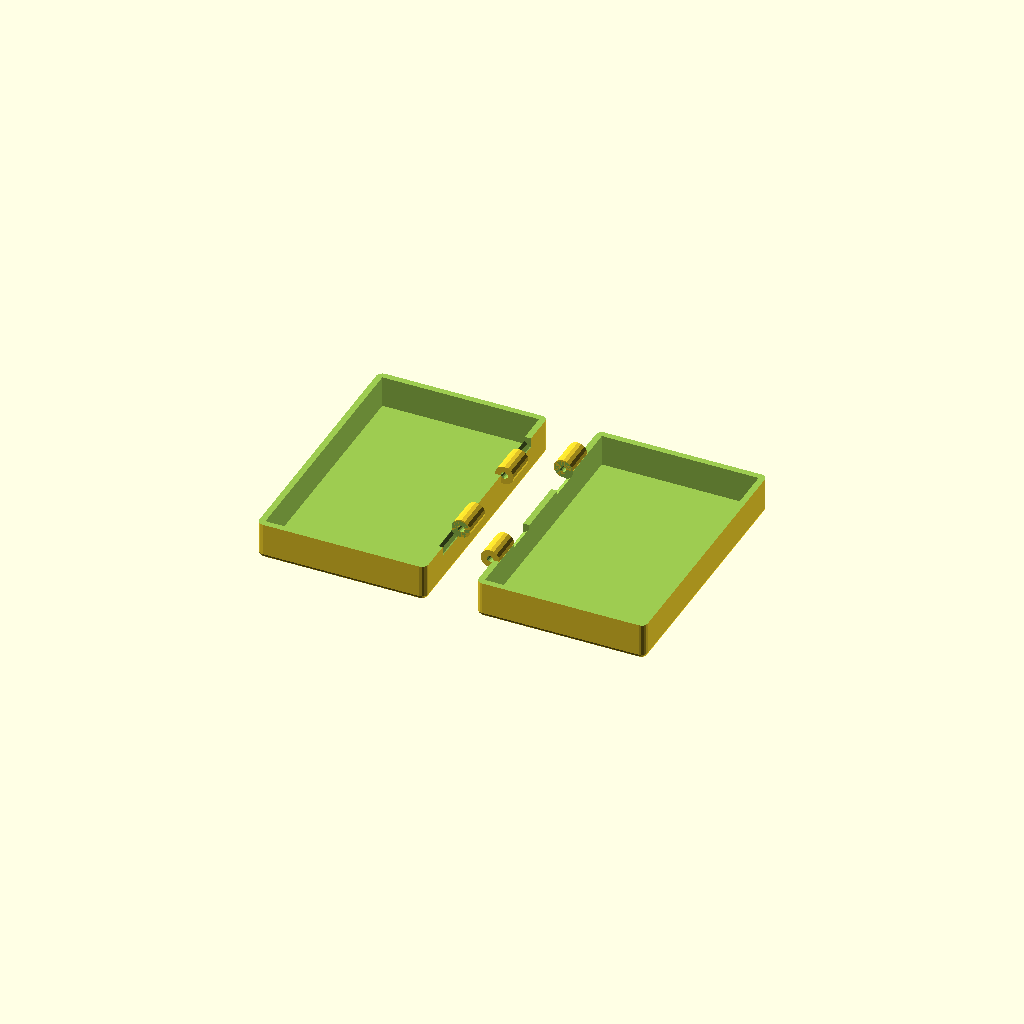
Cell 1: the model at its default parameters.
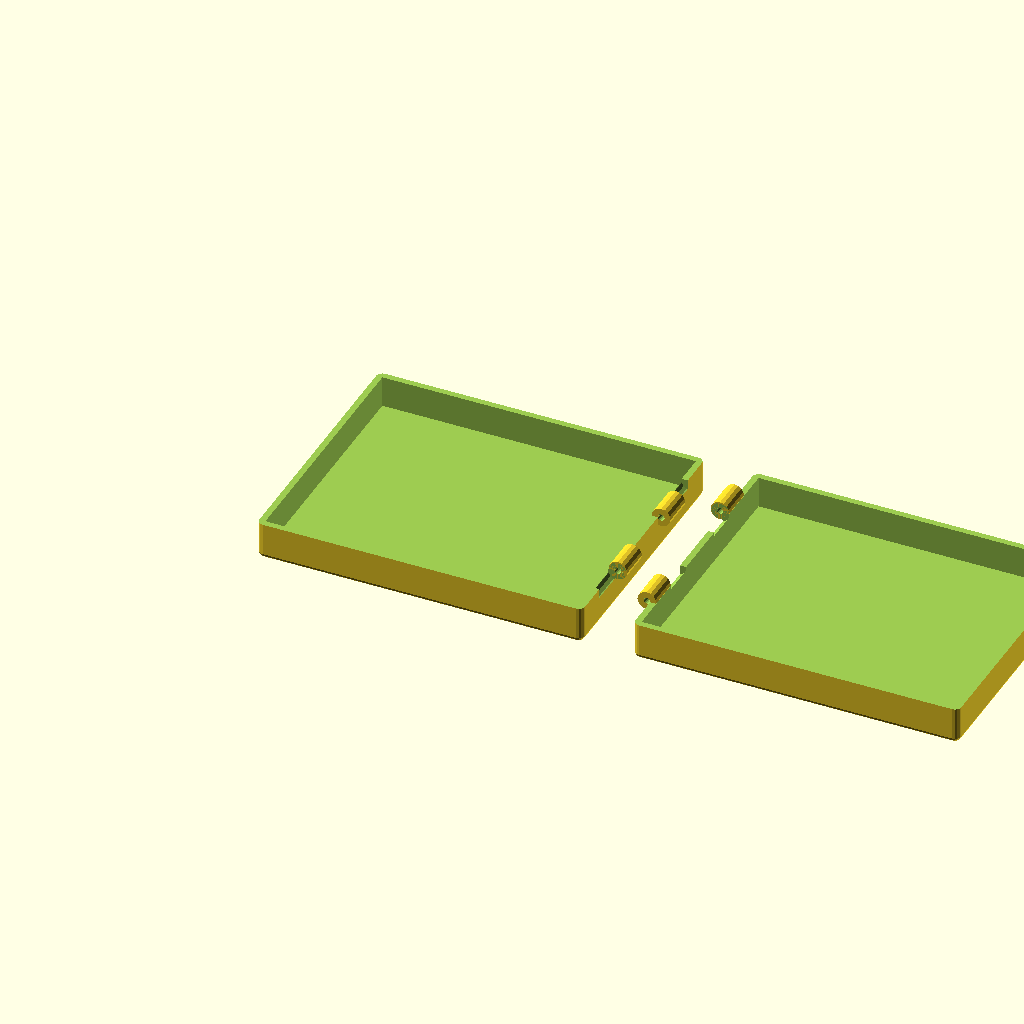
Cell 2: boxW = 100 (everything else at default).
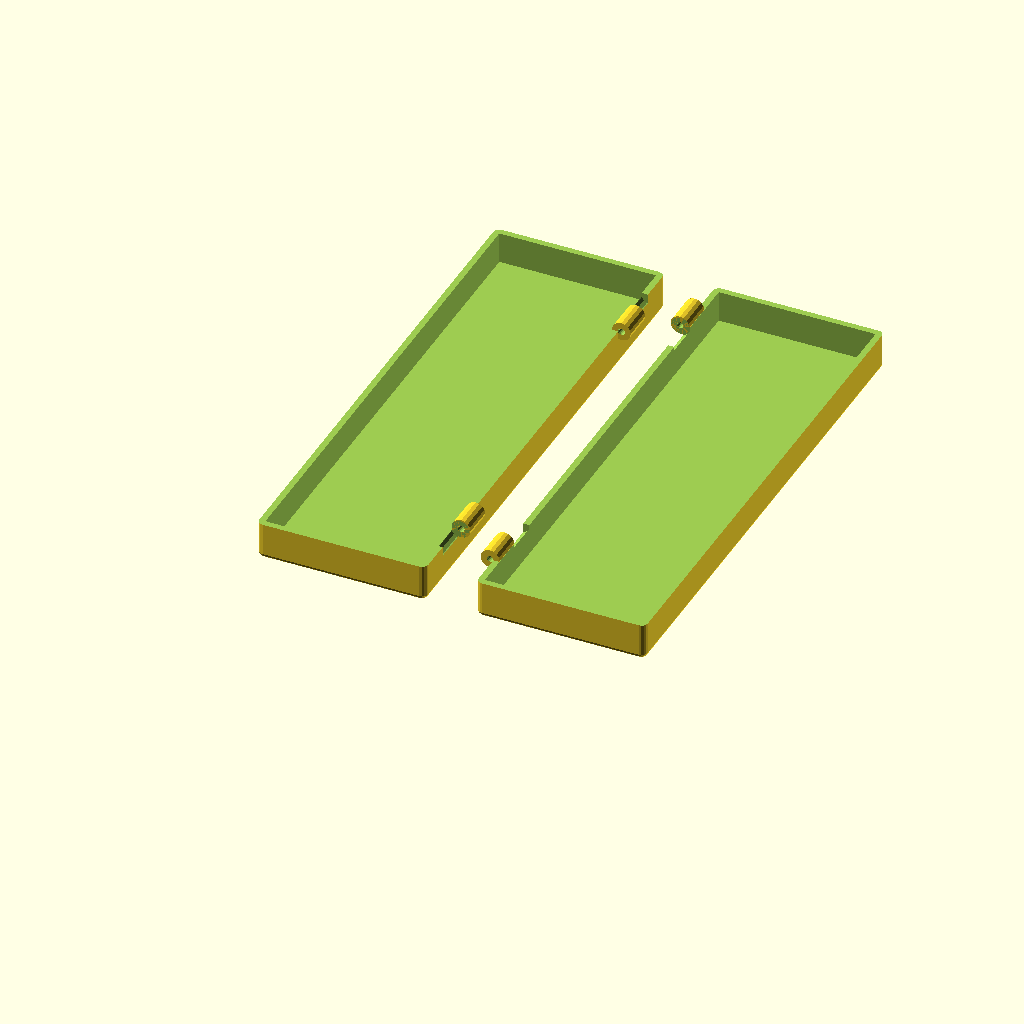
Cell 3: boxH = 160 (everything else at default).
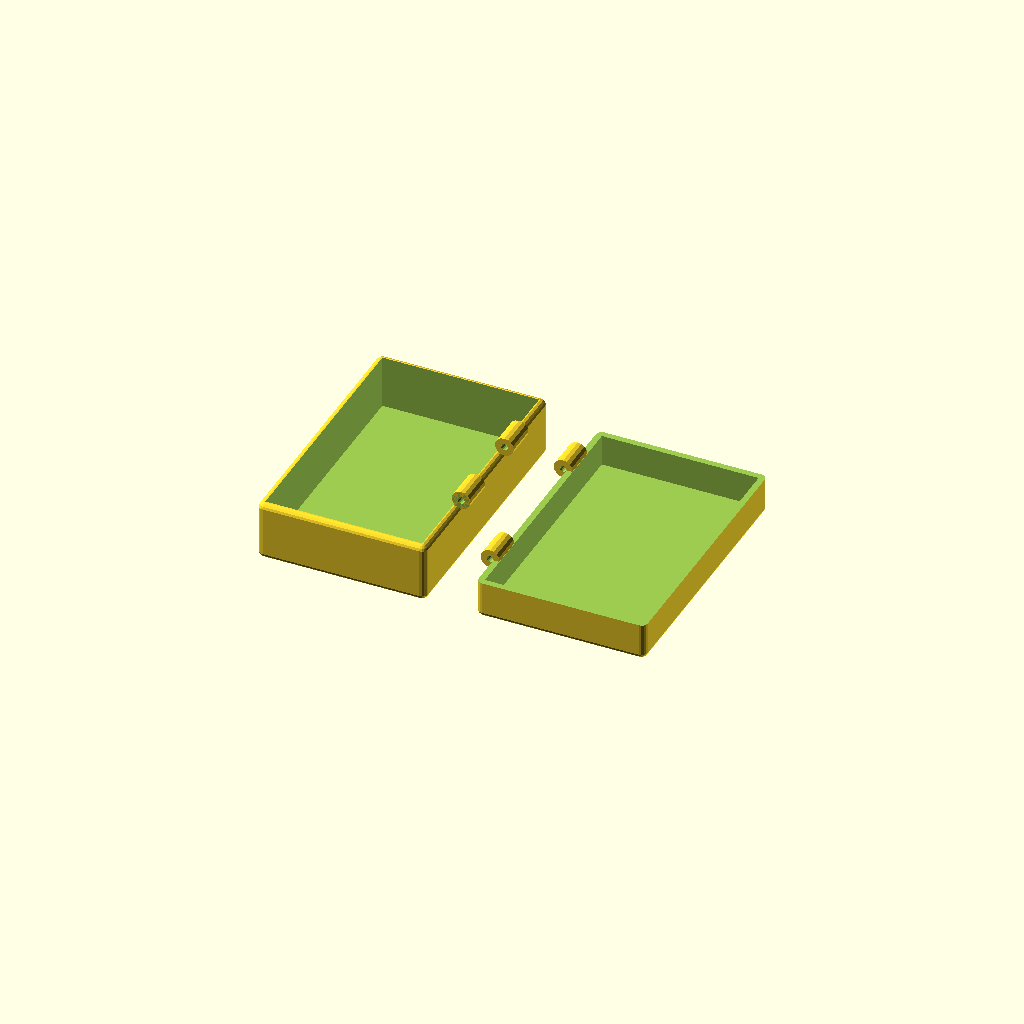
Cell 4: topH = 20 (everything else at default).
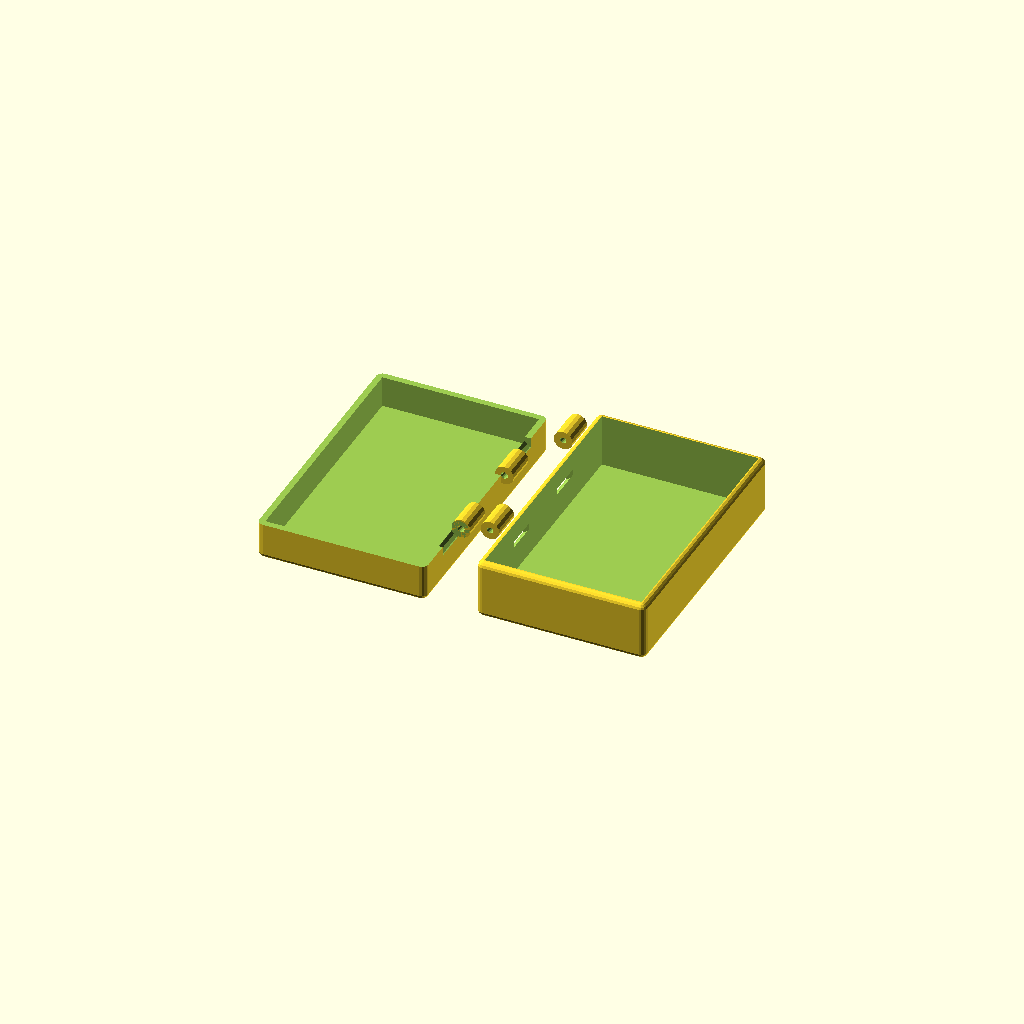
Cell 5: bottomH = 20 (everything else at default).
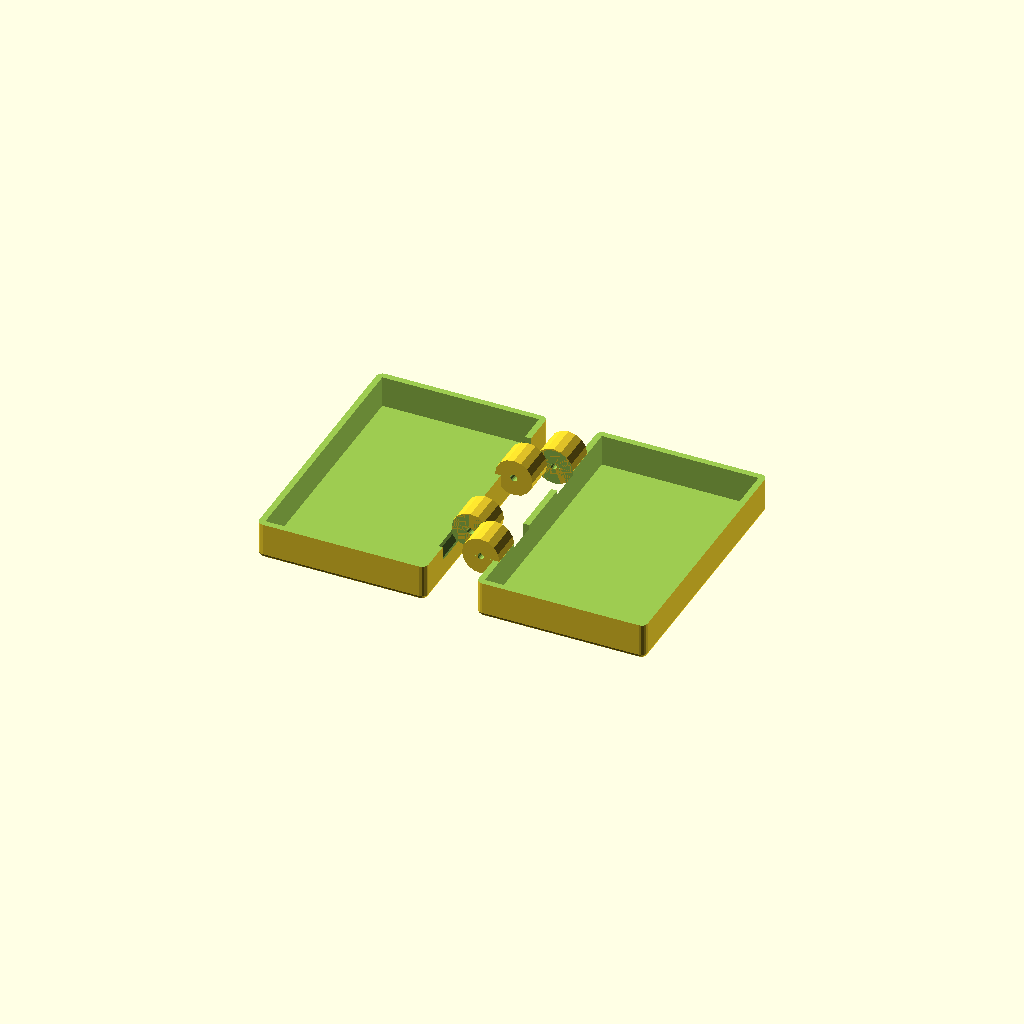
Cell 6 — rext set to 12, the other parameters unchanged.
All cells are drawn from one camera (rotation 55°, 0°, 25°, orthographic, colour scheme Cornfield), so only the parameter changes between them.
The OpenSCAD source (box-close.scad):


boxW = 50;
boxH = 80;

topH = 10;
bottomH = 10;

rext = 6;
rlock = 2;
rturn = 2.2;
rlen = 10;
lockgap = .2;

translate ([0,0,0]) {
	
	// rotule
	translate([boxW+rext/2, 10+rlen+lockgap, topH+lockgap])
		rotate([-90,0,0])
			difference() {
				cylinder(rlen,rext/2,rext/2, $fn=16);
				translate([0,0,-1])
					cylinder(rlen+2,rturn/2,rturn/2, $fn=16);
			}
	translate([boxW+rext/2, boxH-10-rlen-lockgap, topH+lockgap])
		rotate([90,0,0])
			difference() {
				cylinder(rlen,rext/2,rext/2, $fn=16);
				translate([0,0,-1])
					cylinder(rlen+2,rturn/2,rturn/2, $fn=16);
			}

	difference() {
		minkowski() {
			cube([boxW,boxH,15]);
			sphere(2, $fn=16);
		}
		// supprimer l'arrondi inferieur15
		translate([-10,-10,topH])
			cube([boxW+20,boxH+20,30]);
		// trou
		translate([0,0,0])
			cube([boxW, boxH, 30]);
		// trou rotule
		translate([boxW+rext/2-lockgap, 10-lockgap, topH-lockgap])
			rotate([-90,0,0])
				cylinder(rlen+lockgap*2,rext/2,rext/2, $fn=16);
		translate([boxW+rext/2-lockgap, boxH-10+lockgap, topH-lockgap])
			rotate([90,0,0])
				cylinder(rlen+lockgap*2,rext/2,rext/2, $fn=16);
				
	}
} //*/

translate ([boxW+20,0,0]) {
	// rotule
	translate([-rext/2, 10, bottomH+lockgap])
		rotate([-90,0,0])
			difference() {
				cylinder(rlen,rext/2,rext/2, $fn=16);
				translate([0,0,-1])
					cylinder(rlen+2,rlock/2,rlock/2, $fn=16);
			}
	translate([-rext/2, boxH-10, bottomH+lockgap])
		rotate([90,0,0])
			difference() {
				cylinder(rlen,rext/2,rext/2, $fn=16);
				translate([0,0,-1])
					cylinder(rlen+2,rlock/2,rlock/2, $fn=16);
			}

	difference() {
		minkowski() {
			cube([boxW,boxH,15]);
			sphere(2, $fn=16);
		}
		// supprimer l'arrondi superieur
		translate([-10,-10,bottomH])
			cube([boxW+20,boxH+20,30]);
		// trou
		cube([boxW, boxH, 30]);
		// trou rotule
		translate([-rext/2+lockgap, rlen+ 10, topH-lockgap])
			rotate([-90,0,0])
				cylinder(rlen+lockgap*2,rext/2,rext/2, $fn=16);
		translate([-rext/2+lockgap, boxH-10 -rlen, topH-lockgap])
			rotate([90,0,0])
				cylinder(rlen+lockgap*2,rext/2,rext/2, $fn=16);
	}
}//*/
Parameter table extracted from the source (name, type, default, range or options):
boxW: number, default 50
boxH: number, default 80
topH: number, default 10
bottomH: number, default 10
rext: number, default 6
rlock: number, default 2
rturn: number, default 2.2
rlen: number, default 10
lockgap: number, default 0.2
